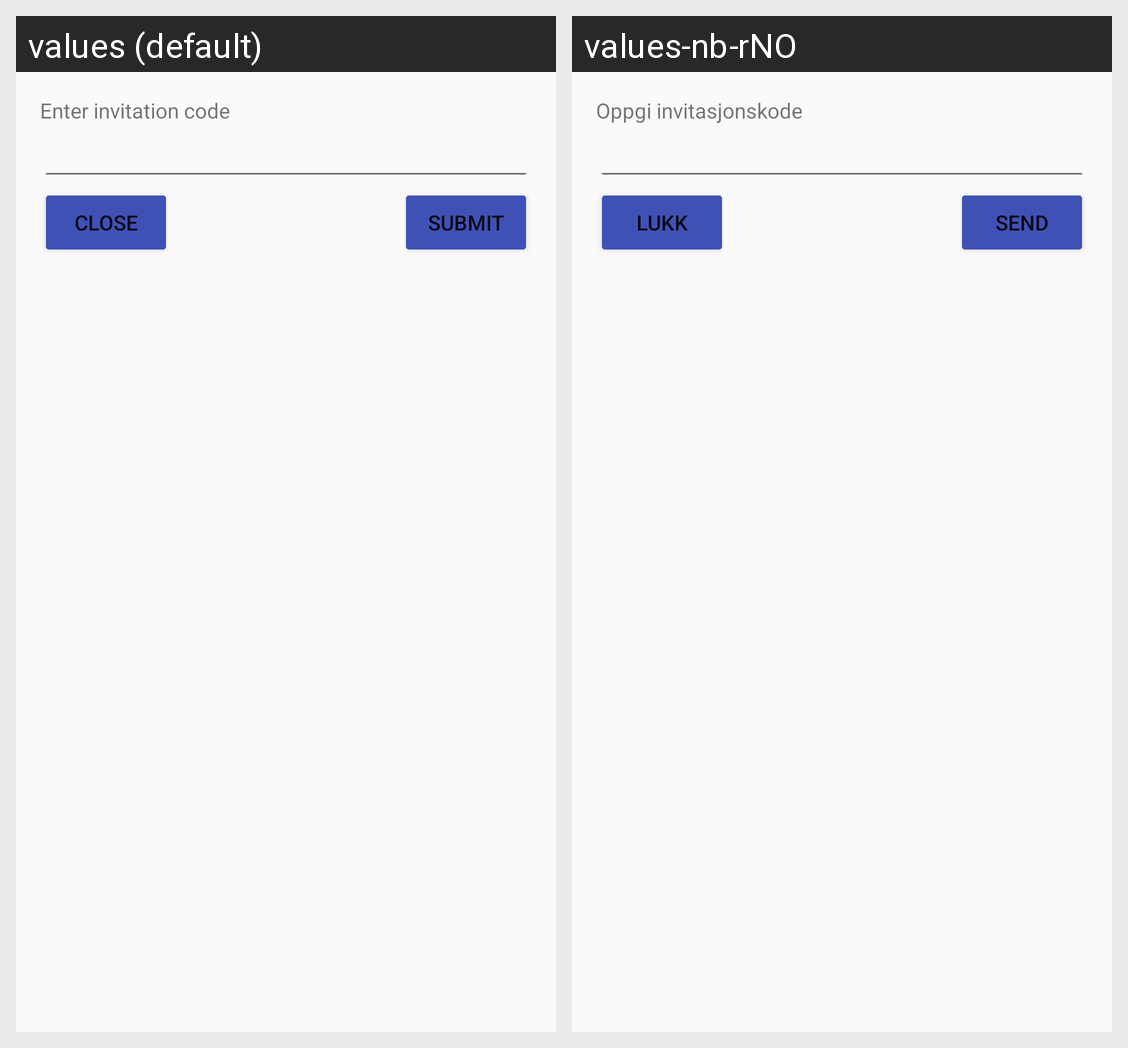

The same Android screen rendered under two of its app's locales, left to right. List the strings drawn on it with the default value and each locale's translation.
Android screen res/layout/dialog_join_event.xml rendered under 2 locales, left to right: values (default), values-nb-rNO. Device: Nexus 5 (rendered at 1080×1920; each locale shown at half size, 540×960, under a caption strip naming it); theme AppTheme.
Strings drawn on this screen, with the default value and each locale's value (text and hints the layout hard-codes, and strings that could not be matched under every locale, appear in the picture but are not listed):

enter_invitation_code
  values: Enter invitation code
  values-nb-rNO: Oppgi invitasjonskode

close
  values: Close
  values-nb-rNO: Lukk

submit
  values: Submit
  values-nb-rNO: Send
